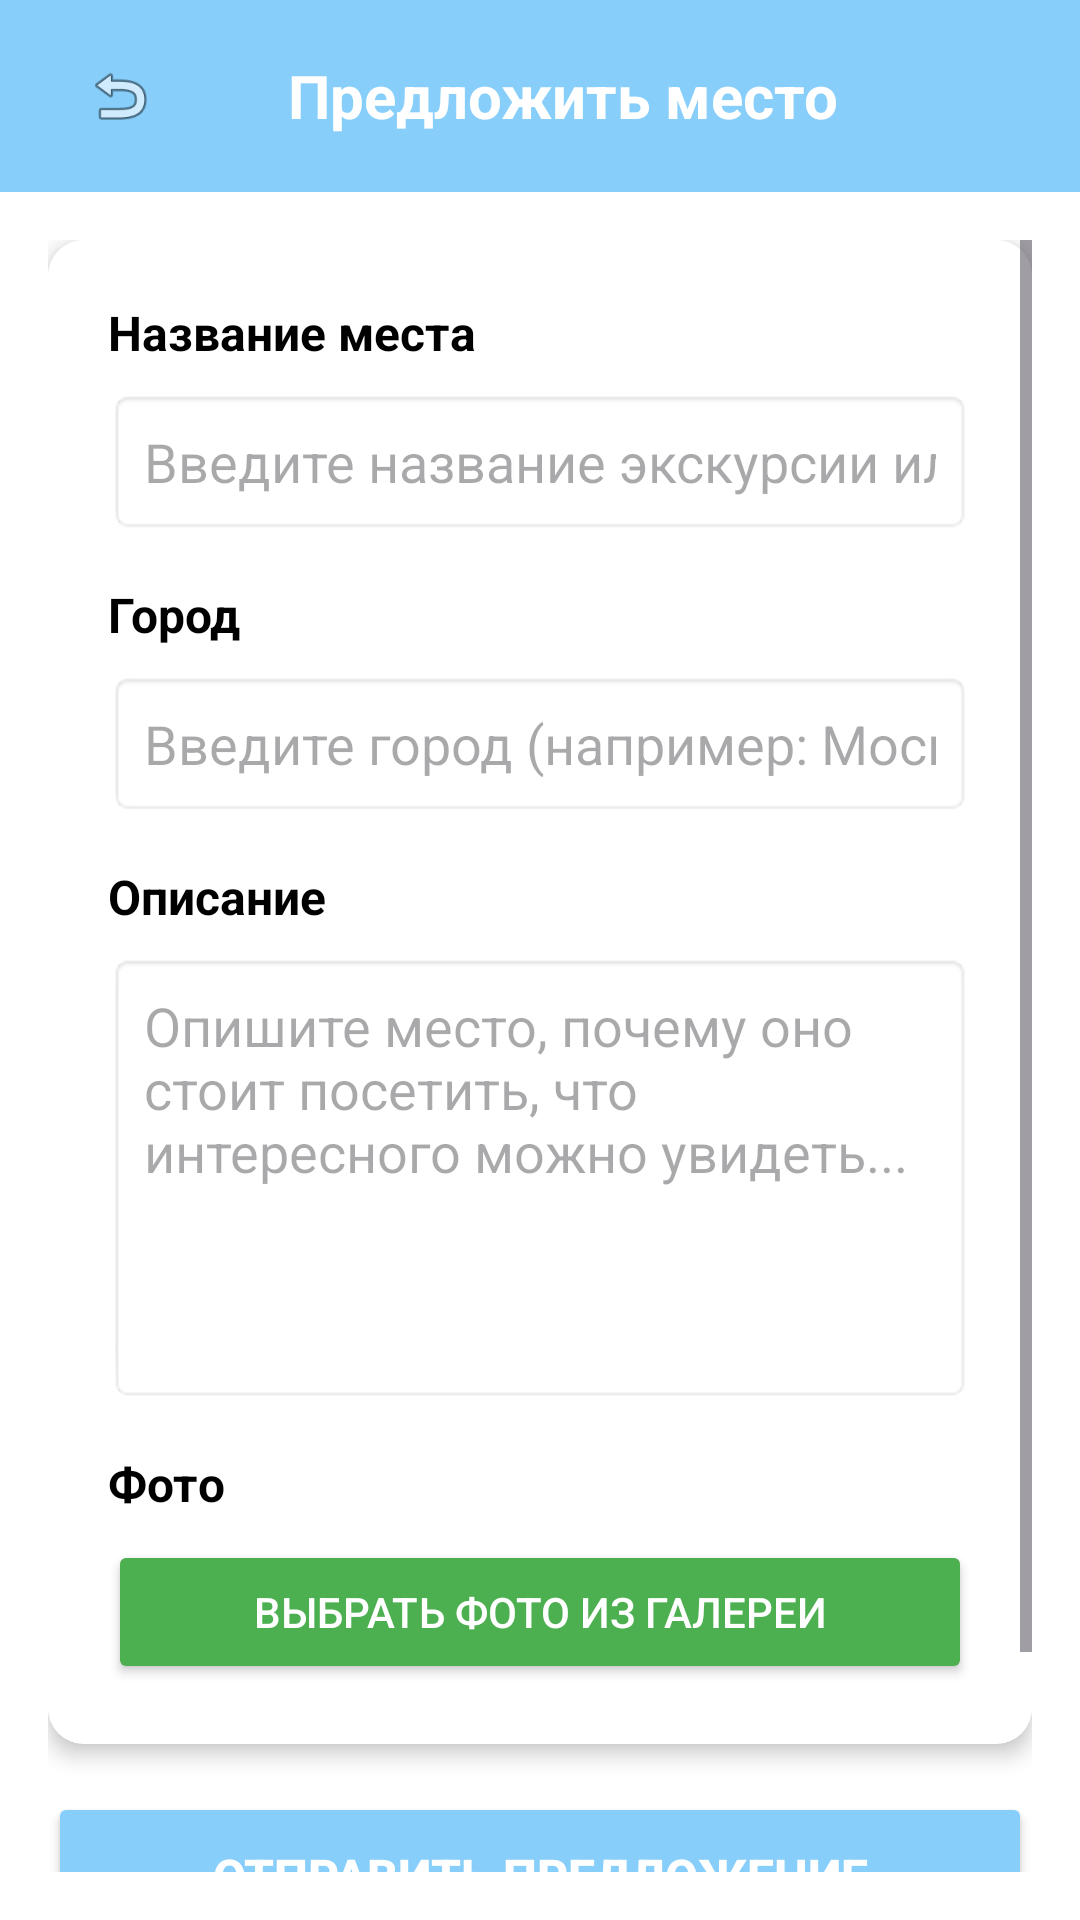

This screen was rendered from an Android layout file. Write that file and the resources it references.
<!-- AndroidManifest.xml: application theme Theme.TravelMagazine -->
<!-- res/layout/activity_suggest_place.xml -->
<?xml version="1.0" encoding="utf-8"?>
<LinearLayout xmlns:android="http://schemas.android.com/apk/res/android"
    xmlns:app="http://schemas.android.com/apk/res-auto"
    xmlns:tools="http://schemas.android.com/tools"
    android:layout_width="match_parent"
    android:layout_height="match_parent"
    android:orientation="vertical"
    android:background="@android:color/white">

    <androidx.appcompat.widget.Toolbar
        android:id="@+id/toolbar"
        android:layout_width="match_parent"
        android:layout_height="?attr/actionBarSize"
        android:background="@color/botton"
        android:elevation="4dp">

        <RelativeLayout
            android:layout_width="match_parent"
            android:layout_height="match_parent">

            <ImageView
                android:id="@+id/buttonBack"
                android:layout_width="48dp"
                android:layout_height="match_parent"
                android:padding="12dp"
                android:src="@android:drawable/ic_menu_revert"
                android:contentDescription="Назад"
                android:background="?attr/selectableItemBackgroundBorderless" />

            <TextView
                android:layout_width="wrap_content"
                android:layout_height="wrap_content"
                android:layout_centerInParent="true"
                android:text="Предложить место"
                android:textColor="@android:color/white"
                android:textSize="20sp"
                android:textStyle="bold" />

        </RelativeLayout>

    </androidx.appcompat.widget.Toolbar>

    <ScrollView
        android:layout_width="match_parent"
        android:layout_height="match_parent"
        android:padding="16dp">

        <LinearLayout
            android:layout_width="match_parent"
            android:layout_height="wrap_content"
            android:orientation="vertical">

            <androidx.cardview.widget.CardView
                android:layout_width="match_parent"
                android:layout_height="wrap_content"
                android:layout_marginBottom="16dp"
                app:cardCornerRadius="12dp"
                app:cardElevation="4dp">

                <LinearLayout
                    android:layout_width="match_parent"
                    android:layout_height="wrap_content"
                    android:orientation="vertical"
                    android:background="@android:color/white"
                    android:padding="20dp">

                    <TextView
                        android:layout_width="wrap_content"
                        android:layout_height="wrap_content"
                        android:text="Название места"
                        android:textSize="16sp"
                        android:textStyle="bold"
                        android:textColor="@android:color/black"
                        android:layout_marginBottom="8dp" />

                    <EditText
                        android:id="@+id/editName"
                        android:layout_width="match_parent"
                        android:layout_height="wrap_content"
                        android:hint="Введите название экскурсии или места"
                        android:padding="12dp"
                        android:textColor="@color/black"
                        android:background="@android:drawable/editbox_background"
                        android:inputType="textCapSentences"
                        android:layout_marginBottom="16dp" />

                    <TextView
                        android:layout_width="wrap_content"
                        android:layout_height="wrap_content"
                        android:text="Город"
                        android:textSize="16sp"
                        android:textStyle="bold"
                        android:textColor="@android:color/black"
                        android:layout_marginBottom="8dp" />

                    <EditText
                        android:id="@+id/editCity"
                        android:layout_width="match_parent"
                        android:layout_height="wrap_content"
                        android:hint="Введите город (например: Москва, Санкт-Петербург)"
                        android:padding="12dp"
                        android:textColor="@color/black"
                        android:background="@android:drawable/editbox_background"
                        android:inputType="textCapWords"
                        android:layout_marginBottom="16dp" />

                    <TextView
                        android:layout_width="wrap_content"
                        android:layout_height="wrap_content"
                        android:text="Описание"
                        android:textSize="16sp"
                        android:textStyle="bold"
                        android:textColor="@android:color/black"
                        android:layout_marginBottom="8dp" />

                    <EditText
                        android:id="@+id/editDescription"
                        android:layout_width="match_parent"
                        android:layout_height="150dp"
                        android:hint="Опишите место, почему оно стоит посетить, что интересного можно увидеть..."
                        android:gravity="top"
                        android:padding="12dp"
                        android:textColor="@color/black"
                        android:background="@android:drawable/editbox_background"
                        android:inputType="textMultiLine|textCapSentences" />

                    <TextView
                        android:layout_width="wrap_content"
                        android:layout_height="wrap_content"
                        android:layout_marginTop="16dp"
                        android:text="Фото"
                        android:textSize="16sp"
                        android:textStyle="bold"
                        android:textColor="@android:color/black"
                        android:layout_marginBottom="8dp" />

                    <ImageView
                        android:id="@+id/imageViewPreview"
                        android:layout_width="match_parent"
                        android:layout_height="200dp"
                        android:scaleType="centerCrop"
                        android:src="@drawable/ic_launcher_foreground"
                        android:background="#E0E0E0"
                        android:visibility="gone"
                        android:layout_marginBottom="12dp" />

                    <Button
                        android:id="@+id/buttonSelectImage"
                        android:layout_width="match_parent"
                        android:layout_height="48dp"
                        android:text="Выбрать фото из галереи"
                        android:textSize="14sp"
                        android:backgroundTint="#4CAF50"
                        android:textColor="@android:color/white"
                        app:cornerRadius="8dp" />

                </LinearLayout>

            </androidx.cardview.widget.CardView>

            <Button
                android:id="@+id/buttonSubmit"
                android:layout_width="match_parent"
                android:layout_height="56dp"
                android:text="Отправить предложение"
                android:textSize="16sp"
                android:textStyle="bold"
                android:backgroundTint="@color/botton"
                android:textColor="@android:color/white"
                app:cornerRadius="8dp" />

            <TextView
                android:layout_width="match_parent"
                android:layout_height="wrap_content"
                android:layout_marginTop="16dp"
                android:text="Ваше предложение будет рассмотрено администратором. После одобрения место появится в каталоге."
                android:textSize="12sp"
                android:textColor="#666666"
                android:gravity="center"
                android:padding="8dp" />

        </LinearLayout>

    </ScrollView>

</LinearLayout>
<!-- resources referenced by this layout -->
<resources>
  <color name="black">#FF000000</color>
  <color name="botton">#87CEFA</color>
  <!-- drawable ic_launcher_foreground: webp bitmap (mipmap-hdpi, 3840 bytes) -->
  <style name="Theme.TravelMagazine" parent="Base.Theme.TravelMagazine" />
  <style name="Base.Theme.TravelMagazine" parent="Theme.Material3.DayNight.NoActionBar">
          
          
      </style>
</resources>
